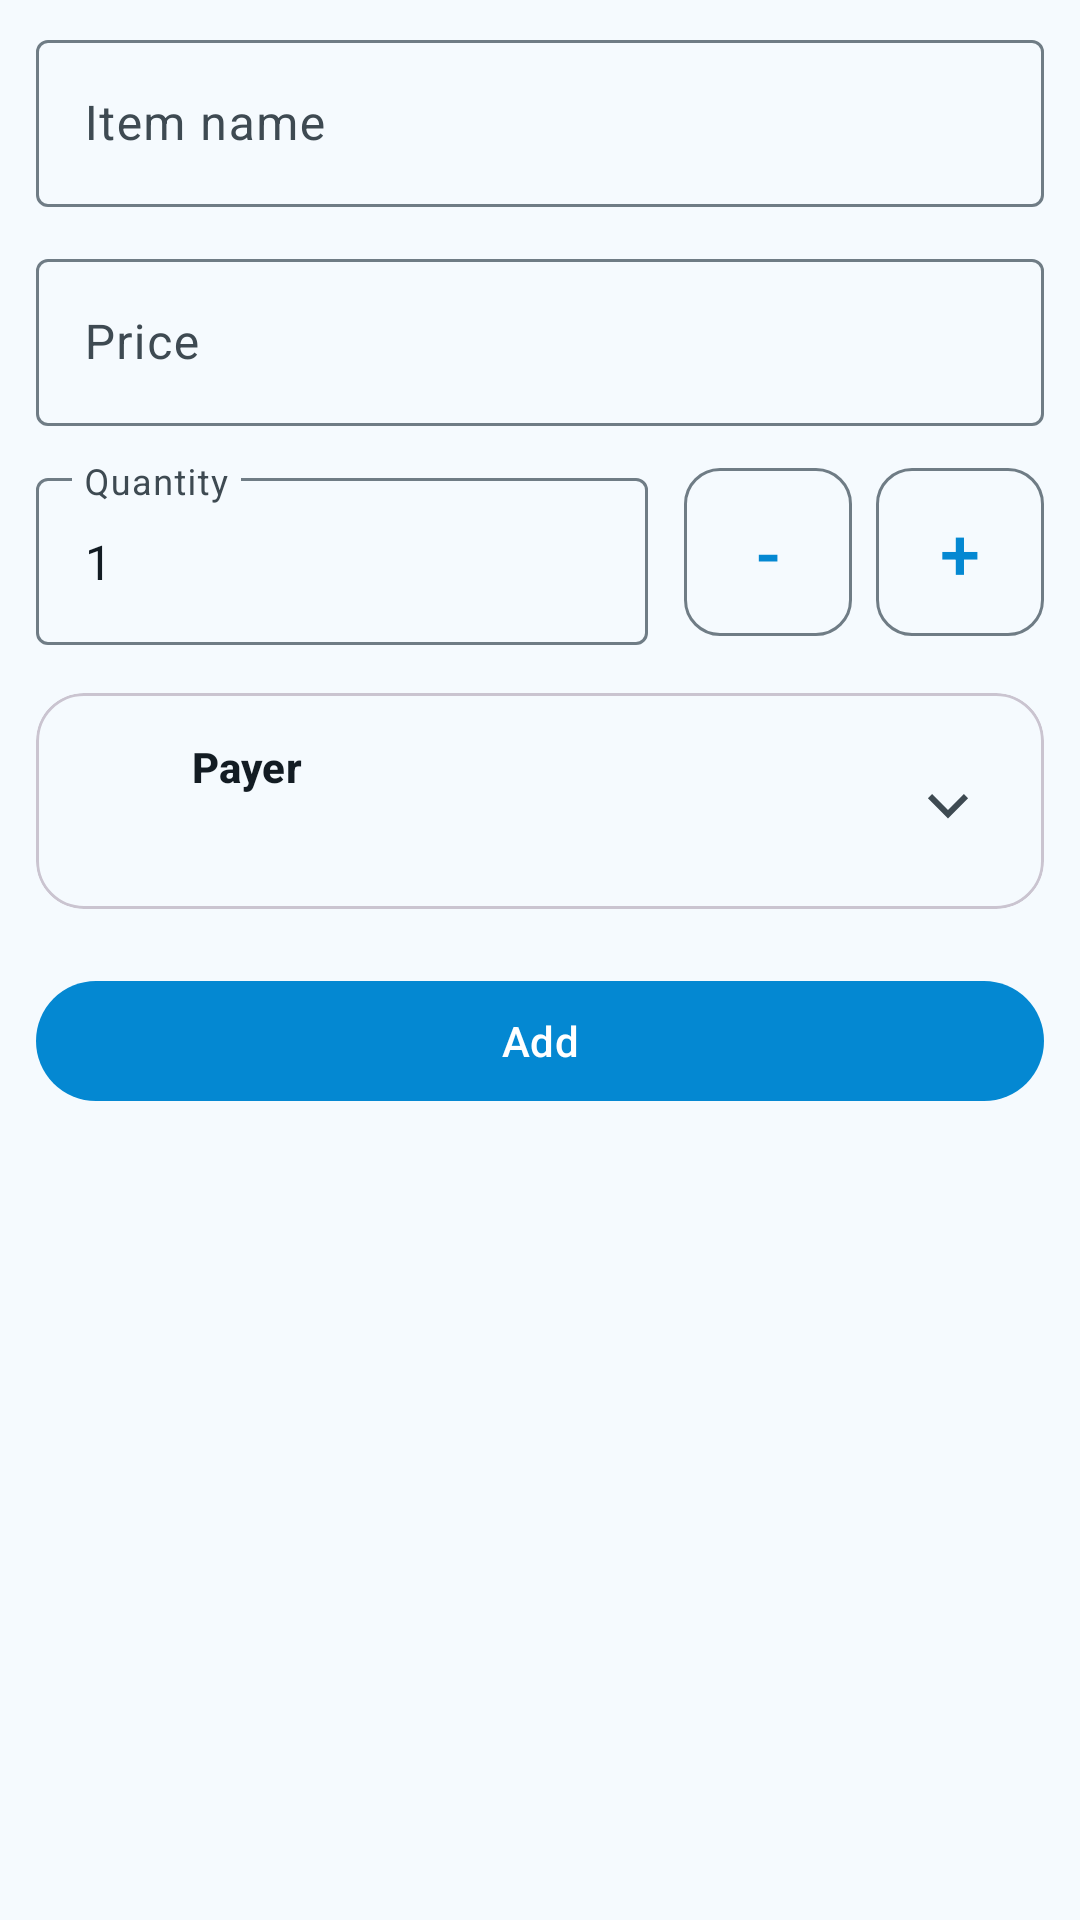

Reconstruct the res/layout file that produces this screen, plus the resources it refers to.
<!-- AndroidManifest.xml: application theme Theme.TestRepo -->
<!-- res/layout/dialog_add_receipt_item.xml -->
<?xml version="1.0" encoding="utf-8"?>
<LinearLayout xmlns:android="http://schemas.android.com/apk/res/android"
    xmlns:app="http://schemas.android.com/apk/res-auto"
    android:layout_width="match_parent"
    android:layout_height="wrap_content"
    android:orientation="vertical"
    android:paddingStart="12dp"
    android:paddingEnd="12dp"
    android:paddingTop="8dp">

    <com.google.android.material.textfield.TextInputLayout
        android:id="@+id/input_layout_receipt_item_name"
        android:layout_width="match_parent"
        android:layout_height="wrap_content"
        android:layout_marginBottom="12dp"
        android:hint="@string/receipt_item_name_hint">

        <com.google.android.material.textfield.TextInputEditText
            android:id="@+id/edit_receipt_item_name"
            android:layout_width="match_parent"
            android:layout_height="wrap_content"
            android:inputType="textCapWords"
            android:maxLines="1" />
    </com.google.android.material.textfield.TextInputLayout>

    <com.google.android.material.textfield.TextInputLayout
        android:id="@+id/input_layout_receipt_item_price"
        android:layout_width="match_parent"
        android:layout_height="wrap_content"
        android:hint="@string/edit_receipt_item_price_label">

        <com.google.android.material.textfield.TextInputEditText
            android:id="@+id/edit_receipt_item_price"
            android:layout_width="match_parent"
            android:layout_height="wrap_content"
            android:inputType="numberDecimal|numberSigned"
            android:maxLines="1" />
    </com.google.android.material.textfield.TextInputLayout>

    <LinearLayout
        android:layout_width="match_parent"
        android:layout_height="wrap_content"
        android:layout_marginTop="12dp"
        android:gravity="bottom"
        android:orientation="horizontal">

        <com.google.android.material.textfield.TextInputLayout
            android:id="@+id/input_layout_receipt_item_quantity"
            android:layout_width="0dp"
            android:layout_height="wrap_content"
            android:layout_weight="1"
            android:hint="@string/receipt_item_quantity_label">

            <com.google.android.material.textfield.TextInputEditText
                android:id="@+id/edit_receipt_item_quantity"
                android:layout_width="match_parent"
                android:layout_height="wrap_content"
                android:inputType="number"
                android:maxLines="1"
                android:text="1" />
        </com.google.android.material.textfield.TextInputLayout>

        <com.google.android.material.button.MaterialButton
            android:id="@+id/button_decrease_receipt_item_quantity"
            style="@style/Widget.Material3.Button.OutlinedButton"
            android:layout_width="56dp"
            android:layout_height="56dp"
            android:layout_marginStart="12dp"
            android:contentDescription="@string/decrease_quantity"
            android:gravity="center"
            android:insetTop="0dp"
            android:insetBottom="0dp"
            android:minWidth="0dp"
            android:padding="0dp"
            android:text="-"
            android:textSize="24sp"
            app:cornerRadius="12dp" />

        <com.google.android.material.button.MaterialButton
            android:id="@+id/button_increase_receipt_item_quantity"
            style="@style/Widget.Material3.Button.OutlinedButton"
            android:layout_width="56dp"
            android:layout_height="56dp"
            android:layout_marginStart="8dp"
            android:contentDescription="@string/increase_quantity"
            android:gravity="center"
            android:insetTop="0dp"
            android:insetBottom="0dp"
            android:minWidth="0dp"
            android:padding="0dp"
            android:text="+"
            android:textSize="24sp"
            app:cornerRadius="12dp" />
    </LinearLayout>

    <com.google.android.material.card.MaterialCardView
        android:id="@+id/button_receipt_item_payer_selector"
        android:layout_width="match_parent"
        android:layout_height="wrap_content"
        android:layout_marginTop="16dp"
        android:clickable="true"
        android:focusable="true"
        app:cardBackgroundColor="?attr/colorSurface"
        app:cardCornerRadius="16dp"
        app:cardElevation="0dp"
        app:rippleColor="?attr/colorSurfaceVariant"
        app:strokeColor="?attr/colorOutlineVariant"
        app:strokeWidth="1dp">

        <LinearLayout
            android:layout_width="match_parent"
            android:layout_height="wrap_content"
            android:gravity="center_vertical"
            android:minHeight="72dp"
            android:orientation="horizontal"
            android:paddingStart="16dp"
            android:paddingTop="12dp"
            android:paddingEnd="12dp"
            android:paddingBottom="12dp">

            <androidx.appcompat.widget.AppCompatImageView
                android:layout_width="24dp"
                android:layout_height="24dp"
                android:contentDescription="@null"
                android:tint="?attr/colorOnSurface"
                app:srcCompat="@drawable/crown_true" />

            <LinearLayout
                android:layout_width="0dp"
                android:layout_height="wrap_content"
                android:layout_marginStart="12dp"
                android:layout_weight="1"
                android:orientation="vertical">

                <TextView
                    android:layout_width="match_parent"
                    android:layout_height="wrap_content"
                    android:text="@string/payer"
                    android:textAppearance="?attr/textAppearanceTitleSmall"
                    android:textColor="?attr/colorOnSurface"
                    android:textStyle="bold" />

                <LinearLayout
                    android:layout_width="match_parent"
                    android:layout_height="wrap_content"
                    android:layout_marginTop="4dp"
                    android:gravity="center_vertical"
                    android:orientation="horizontal">

                    <androidx.appcompat.widget.AppCompatImageView
                        android:id="@+id/image_receipt_item_payer_value_swatch"
                        android:layout_width="14dp"
                        android:layout_height="14dp"
                        android:contentDescription="@null" />

                    <TextView
                        android:id="@+id/text_receipt_item_payer_value"
                        android:layout_width="wrap_content"
                        android:layout_height="wrap_content"
                        android:layout_marginStart="8dp"
                        android:textAppearance="?attr/textAppearanceBodyMedium"
                        android:textColor="?attr/colorOnSurfaceVariant" />
                </LinearLayout>
            </LinearLayout>

            <androidx.appcompat.widget.AppCompatImageButton
                android:id="@+id/button_receipt_item_payer_menu"
                android:layout_width="40dp"
                android:layout_height="40dp"
                android:background="?attr/selectableItemBackgroundBorderless"
                android:contentDescription="@string/payer"
                android:padding="8dp"
                android:scaleType="center"
                android:tint="?attr/colorOnSurfaceVariant"
                app:srcCompat="@drawable/ic_chevron_down" />
        </LinearLayout>
    </com.google.android.material.card.MaterialCardView>

    <com.google.android.material.button.MaterialButton
        android:id="@+id/button_add_receipt_item_confirm"
        android:layout_width="match_parent"
        android:layout_height="wrap_content"
        android:layout_marginTop="20dp"
        android:layout_marginBottom="8dp"
        android:text="@string/add" />

</LinearLayout>
<!-- resources referenced by this layout -->
<resources>
  <!-- drawable ic_chevron_down (drawable) -->
  <?xml version="1.0" encoding="utf-8"?>
  <vector xmlns:android="http://schemas.android.com/apk/res/android"
      android:width="24dp"
      android:height="24dp"
      android:viewportWidth="24"
      android:viewportHeight="24">
      <path
          android:fillColor="@android:color/white"
          android:pathData="M6.7,9.7L12,15l5.3,-5.3 1.4,1.4L12,17.8 5.3,11.1z" />
  </vector>
  <string name="add">Add</string>
  <string name="decrease_quantity">Decrease quantity</string>
  <string name="edit_receipt_item_price_label">Price</string>
  <string name="increase_quantity">Increase quantity</string>
  <string name="payer">Payer</string>
  <string name="receipt_item_name_hint">Item name</string>
  <string name="receipt_item_quantity_label">Quantity</string>
  <style name="Theme.TestRepo" parent="Theme.TestRepo.Blue" />
  <style name="Theme.TestRepo.Base" parent="Theme.Material3.DayNight.NoActionBar">
          <item name="colorSurface">@color/md_theme_light_surface</item>
          <item name="colorOnSurface">@color/md_theme_light_onSurface</item>
          <item name="colorSurfaceVariant">@color/md_theme_light_surfaceVariant</item>
          <item name="colorOnSurfaceVariant">@color/md_theme_light_onSurfaceVariant</item>
          <item name="colorOutline">@color/md_theme_light_outline</item>
          <item name="colorError">@color/md_theme_light_error</item>
          <item name="colorOnError">@color/md_theme_light_onError</item>
          <item name="colorErrorContainer">@color/md_theme_light_errorContainer</item>
          <item name="colorOnErrorContainer">@color/md_theme_light_onErrorContainer</item>
          <item name="android:colorBackground">@color/md_theme_light_background</item>
          <item name="colorOnBackground">@color/md_theme_light_onBackground</item>
          <item name="android:navigationBarColor">@color/md_theme_light_background</item>
          <item name="android:windowLightStatusBar">true</item>
          <item name="android:windowLightNavigationBar">true</item>
      </style>
  <color name="md_theme_light_primary">#0488D2</color>
  <color name="md_theme_light_onPrimary">#FFFFFF</color>
  <color name="md_theme_light_primaryContainer">#C9E7FF</color>
  <color name="md_theme_light_onPrimaryContainer">#001E31</color>
  <color name="md_theme_light_secondary">#0488D2</color>
  <color name="md_theme_light_onSecondary">#FFFFFF</color>
  <color name="md_theme_light_secondaryContainer">#C9E7FF</color>
  <color name="md_theme_light_onSecondaryContainer">#001E31</color>
  <color name="md_theme_light_tertiary">#0488D2</color>
  <color name="md_theme_light_onTertiary">#FFFFFF</color>
  <color name="md_theme_light_tertiaryContainer">#C9E7FF</color>
  <color name="md_theme_light_onTertiaryContainer">#001E31</color>
  <color name="md_theme_light_inversePrimary">#8FCCFF</color>
  <color name="md_theme_light_surface">#F5FAFE</color>
  <color name="md_theme_light_onSurface">#131C23</color>
  <color name="md_theme_light_surfaceVariant">#D7E3EC</color>
  <color name="md_theme_light_onSurfaceVariant">#3E4A52</color>
  <color name="md_theme_light_outline">#6F7C85</color>
  <color name="md_theme_light_error">#BA1A1A</color>
  <color name="md_theme_light_onError">#FFFFFF</color>
  <color name="md_theme_light_errorContainer">#FFDAD6</color>
  <color name="md_theme_light_onErrorContainer">#410002</color>
  <color name="md_theme_light_background">#F5FAFE</color>
  <color name="md_theme_light_onBackground">#131C23</color>
</resources>
